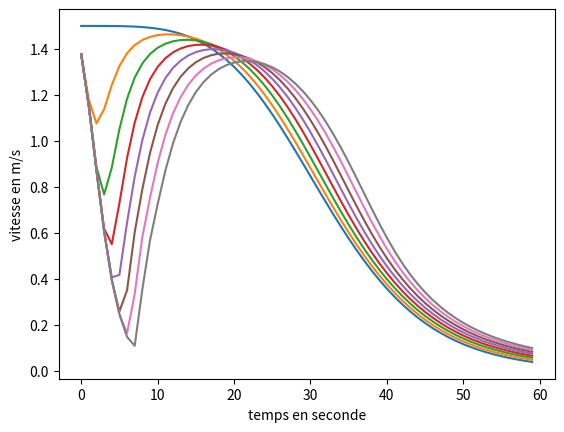

Here is the Python script that generated this plot:
from math import *
import matplotlib.pyplot as plt

t = 1.0  # temps d'actualisation
a_max = 1.5  # acceleration max
delta = 4.0  # coefficient de smoothness ??
dec_confort = 1.5  # décélération confortable
dec_max = 10.0  # décélération max
v_max = 50.0  # vitesse max
d_min = 2.0  # distance minimale entre deux véhicules
temps_reac = 1.0  # temps de réaction des usagers
l = 2.0  # longueur des véhicules
N = 8  # nombre de voitures


def v_etoile(v, delta_v):  # utile pour IDM
    return (d_min + v * temps_reac + v * delta_v / sqrt(2 * a_max * dec_confort))


def acc(V, X):  # calcul des accélérations de chaque voiture avec IDM
    n = len(V)
    L = []
    for k in range(n):
        if k == 0:
            acc = a_max * (1.0 - (V[k] / v_max) ** delta)
            L.append(acc)
        else:
            acc = a_max * (1.0 - (V[k] / v_max) ** delta - (v_etoile(V[k], V[k] - V[k - 1]) / (X[k] - X[k - 1] - l)) ** 2)
            L.append(acc)
    return L


def actualise(X, V, A):  # actualisation de la vitesse et position des voitures
    newX = []
    newV = []
    for k in range(len(V)):
        newV.append(V[k] + t * A[k])
        newX.append(X[k] + t * newV[k])
    return (newX, newV)


liste_position = [[5 * (N - 1 - k)] for k in range(N)]
liste_vitesse = [[0] for k in range(N)]
pos_init = [5 * (N - 1 - k) for k in range(N)]
vit_init = [0 for k in range(N)]
A = acc(vit_init, pos_init)
liste_acc = [[elm] for elm in A]

for k in range(59):  # visualisation d l'évolution des données sur 60 secondes
    X, V = actualise(pos_init, vit_init, A)
    pos_init = X
    vit_init = V
    A = acc(vit_init, pos_init)
    for k in range(N):
        liste_position[k].append(X[k])
        liste_vitesse[k].append(V[k])
        liste_acc[k].append(A[k])
T = [k for k in range(60)]
for k in range(N):
    plt.plot(T, liste_acc[k])

plt.xlabel('temps en seconde')
plt.ylabel('vitesse en m/s')

plt.show()
